Run: headless pygame with SDL's dummy video driver; simulated clock (each Clock.tick advances the game by its frame time, no real sleeping); random seed 0; keys injected as events and as key.get_pressed() state; mouse plan: one left click at the window centre at the start of phase 2, then a move to the lower-right quarter at the start of phase 3.
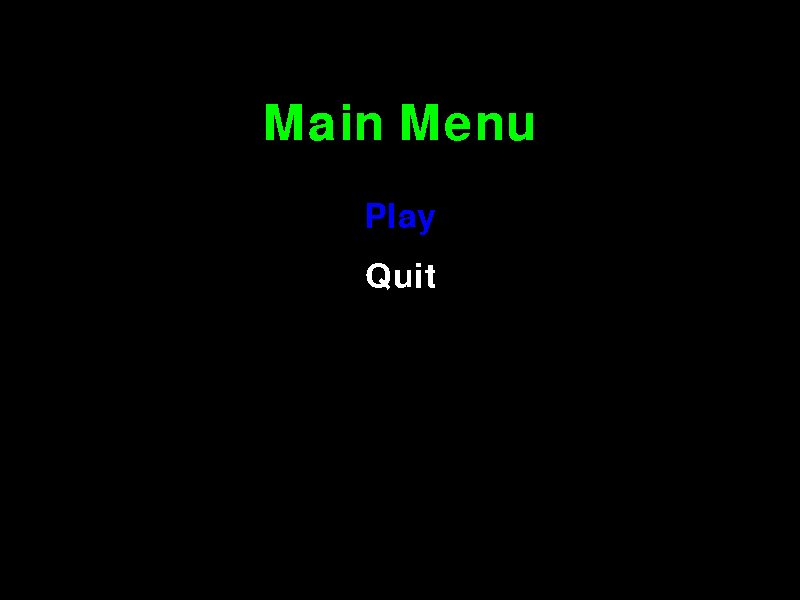
Frame 1 of 4 · flips 1–60 · no input
Frame 2 of 4 · flips 61–180 · clicked the window centre · tapped SPACE, RETURN · held RIGHT (→), D · screen unchanged from frame 1, image omitted
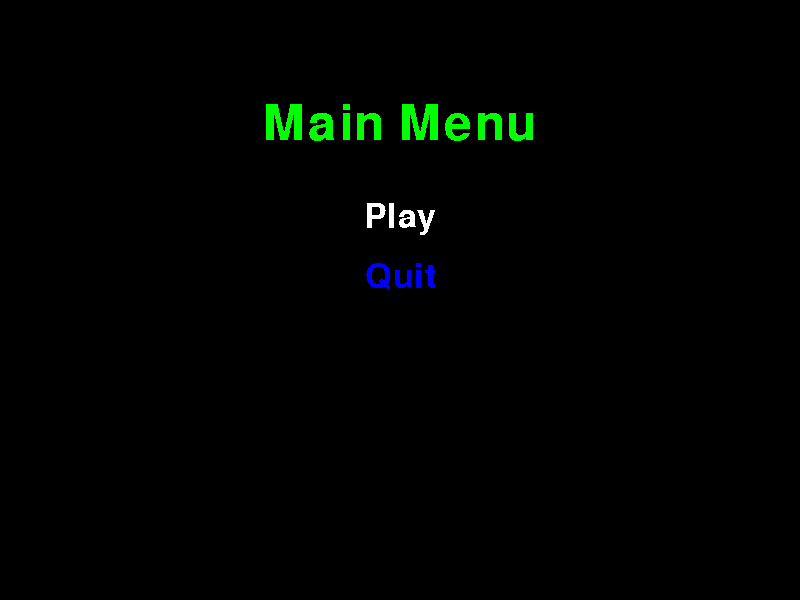
Frame 3 of 4 · flips 181–300 · moved the mouse to the lower-right quarter · held DOWN (↓), S
Frame 4 of 4 · flips 301–420 · held LEFT (←), A, UP (↑), W · screen same as frame 1, image omitted

The pygame program that drew these frames:

import pygame
from sys import exit

pygame.init()

# Screen chars
screen_width = 800
screen_height = 600

screen = pygame.display.set_mode((screen_width, screen_height), pygame.RESIZABLE)

# Fonts
font = pygame.font.Font(None, 74)
small_font = pygame.font.SysFont(None, 50)

# Menu Options
menu_options = ["Play", "Quit"]
selected_option = 0
option_rects = []


def draw_menu(width, height):
    screen.fill((0, 0, 0))
    title_text = font.render("Main Menu", False, (0, 255, 0))
    screen.blit(title_text, (width // 2 - title_text.get_width() // 2, height // 6))

    options_rects = []
    for i, option in enumerate(menu_options):
        color = (0, 0, 255) if i == selected_option else (255, 255, 255)
        menu_text = small_font.render(option, False, color)
        text_x = width // 2 - menu_text.get_width() // 2
        text_y = height // 3 + i * 60
        screen.blit(menu_text, (text_x, text_y))

        options_rects.append(pygame.Rect(text_x, text_y, menu_text.get_width(), menu_text.get_height()))

    pygame.display.flip()
    return options_rects


running = True
while running:
    for event in pygame.event.get():
        if event.type == pygame.QUIT:
            running = False
            pygame.quit()
            exit()

        if event.type == pygame.KEYDOWN:
            if event.key == pygame.K_UP:
                selected_option = (selected_option - 1) % len(menu_options)
            if event.key == pygame.K_DOWN:
                selected_option = (selected_option + 1) % len(menu_options)
            if event.key == pygame.K_RETURN:
                if selected_option == 0:  # Play
                    print("Starting game...")  # Probably here goes a function to start the game
                elif selected_option == 1:  # Quit
                    running = False
                    pygame.quit()
                    exit()

        if event.type == pygame.MOUSEMOTION:
            mouse_pos = pygame.mouse.get_pos()
            for j, option_rect in enumerate(option_rects):
                if option_rect.collidepoint(mouse_pos):
                    selected_option = j

        if event.type == pygame.MOUSEBUTTONDOWN:
            mouse_pos = pygame.mouse.get_pos()
            for j, option_rect in enumerate(option_rects):
                if option_rect.collidepoint(mouse_pos):
                    selected_option = j
                    if selected_option == 0:  # Play
                        print("Starting game...")
                    elif selected_option == 1:  # Quit
                        running = False
                        pygame.quit()
                        exit()

        if event.type == pygame.VIDEORESIZE:
            screen_width, screen_height = event.w, event.h
            screen = pygame.display.set_mode((screen_width, screen_height), pygame.RESIZABLE)

    option_rects = draw_menu(screen_width, screen_height)
